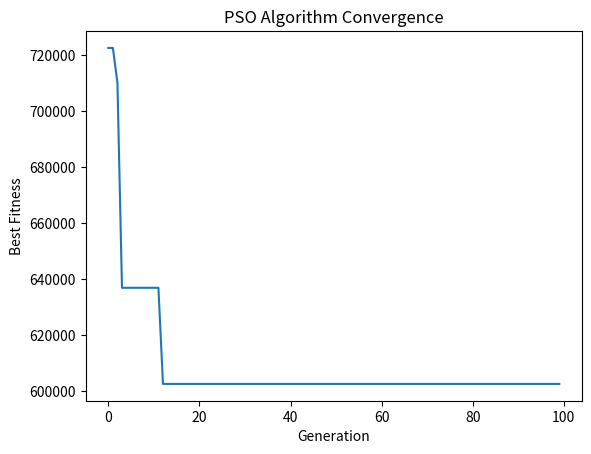

Recreate this plot in Python.
import numpy as np
import math
import random
import matplotlib.pyplot as plt

cities = np.array([
    [1304, 2312], [3639, 1315], [4177, 2244], [3712, 1399], [3488, 1535],
    [3326, 1556], [3238, 1229], [4196, 1044], [4312, 790], [4386, 570],
    [3007, 1970], [2562, 1756], [2788, 1491], [2381, 1676], [1332, 695],
    [3715, 1678], [3918, 2179], [4061, 2370], [3780, 2212], [3676, 2578],
    [4029, 2838], [4263, 2931], [3429, 1908], [3507, 2376], [3394, 2643],
    [3439, 3201], [2935, 3240], [3140, 3550], [2545, 2357], [2778, 2826],
    [2370, 2975]
])

demands = np.array([20, 90, 90, 60, 70, 70, 40, 90, 90, 70, 60, 40, 40, 20, 80, 80, 90, 70, 100,
                    50, 50, 80, 70, 50, 40, 40, 70, 40, 60, 50, 40, 30])


# 计算两个城市之间的欧几里得距离
def distance(a, b):
    return math.sqrt((cities[a][0] - cities[b][0]) ** 2 + (cities[a][1] - cities[b][1]) ** 2)


# 适应度函数：计算所有非中心城市到最近中心城市的加权最短距离和
def fitness(centers):
    total_cost = 0
    for i in range(len(cities)):
        if i not in centers:
            min_dist = min(distance(i, center) for center in centers)
            if min_dist <= 3000:  # 距离约束
                total_cost += min_dist * demands[i]
            else:
                return float('inf')  # 违反约束返回极大值
    return total_cost


# 粒子类定义
class Particle:
    def __init__(self, num_centers):
        self.position = random.sample(range(len(cities)), num_centers)  # 随机初始化位置
        self.velocity = [0] * num_centers  # 初始化速度
        self.best_position = self.position[:]  # 个体最优位置
        self.best_fitness = fitness(self.position)  # 个体最优适应度


# 粒子群优化算法
def pso_algorithm(pop_size, num_centers, generations, w=0.5, c1=1.5, c2=1.5):
    particles = [Particle(num_centers) for _ in range(pop_size)]
    global_best_position = min(particles, key=lambda p: p.best_fitness).best_position[:]
    global_best_fitness = fitness(global_best_position)
    fitness_history = []  # 记录每代的全局最佳适应度

    for gen in range(generations):
        for particle in particles:
            # 更新粒子的速度和位置
            for i in range(num_centers):
                r1 = random.random()
                r2 = random.random()
                particle.velocity[i] = (w * particle.velocity[i] +
                                        c1 * r1 * (particle.best_position[i] - particle.position[i]) +
                                        c2 * r2 * (global_best_position[i] - particle.position[i]))
                # 更新位置，确保位置为整数且在有效范围内
                particle.position[i] = int(particle.position[i] + particle.velocity[i]) % len(cities)

            # 计算当前适应度
            current_fitness = fitness(particle.position)

            # 更新个体最优
            if current_fitness < particle.best_fitness:
                particle.best_position = particle.position[:]
                particle.best_fitness = current_fitness

            # 更新全局最优
            if current_fitness < global_best_fitness:
                global_best_position = particle.position[:]
                global_best_fitness = current_fitness

        # 记录当前代的全局最佳适应度
        fitness_history.append(global_best_fitness)

    # 绘制迭代曲线
    plt.plot(fitness_history)
    plt.xlabel('Generation')
    plt.ylabel('Best Fitness')
    plt.title('PSO Algorithm Convergence')
    plt.show()

    # 为每个城市找到对应的中心城市
    city_to_center = {}
    for i in range(len(cities)):
        if i not in global_best_position:
            closest_center = min(global_best_position, key=lambda center: distance(i, center))
            city_to_center[i] = closest_center
        else:
            city_to_center[i] = i  # 自己是中心城市

    return global_best_position, global_best_fitness, city_to_center


# 运行算法
best_centers, min_cost, city_to_center = pso_algorithm(pop_size=50, num_centers=6, generations=100)
print("最佳中心城市组合:", best_centers)
print("最小加权总距离:", min_cost)
print("每个城市的中心城市选择:")
for city, center in city_to_center.items():
    print(f"城市 {city} 的中心城市是 {center}")
